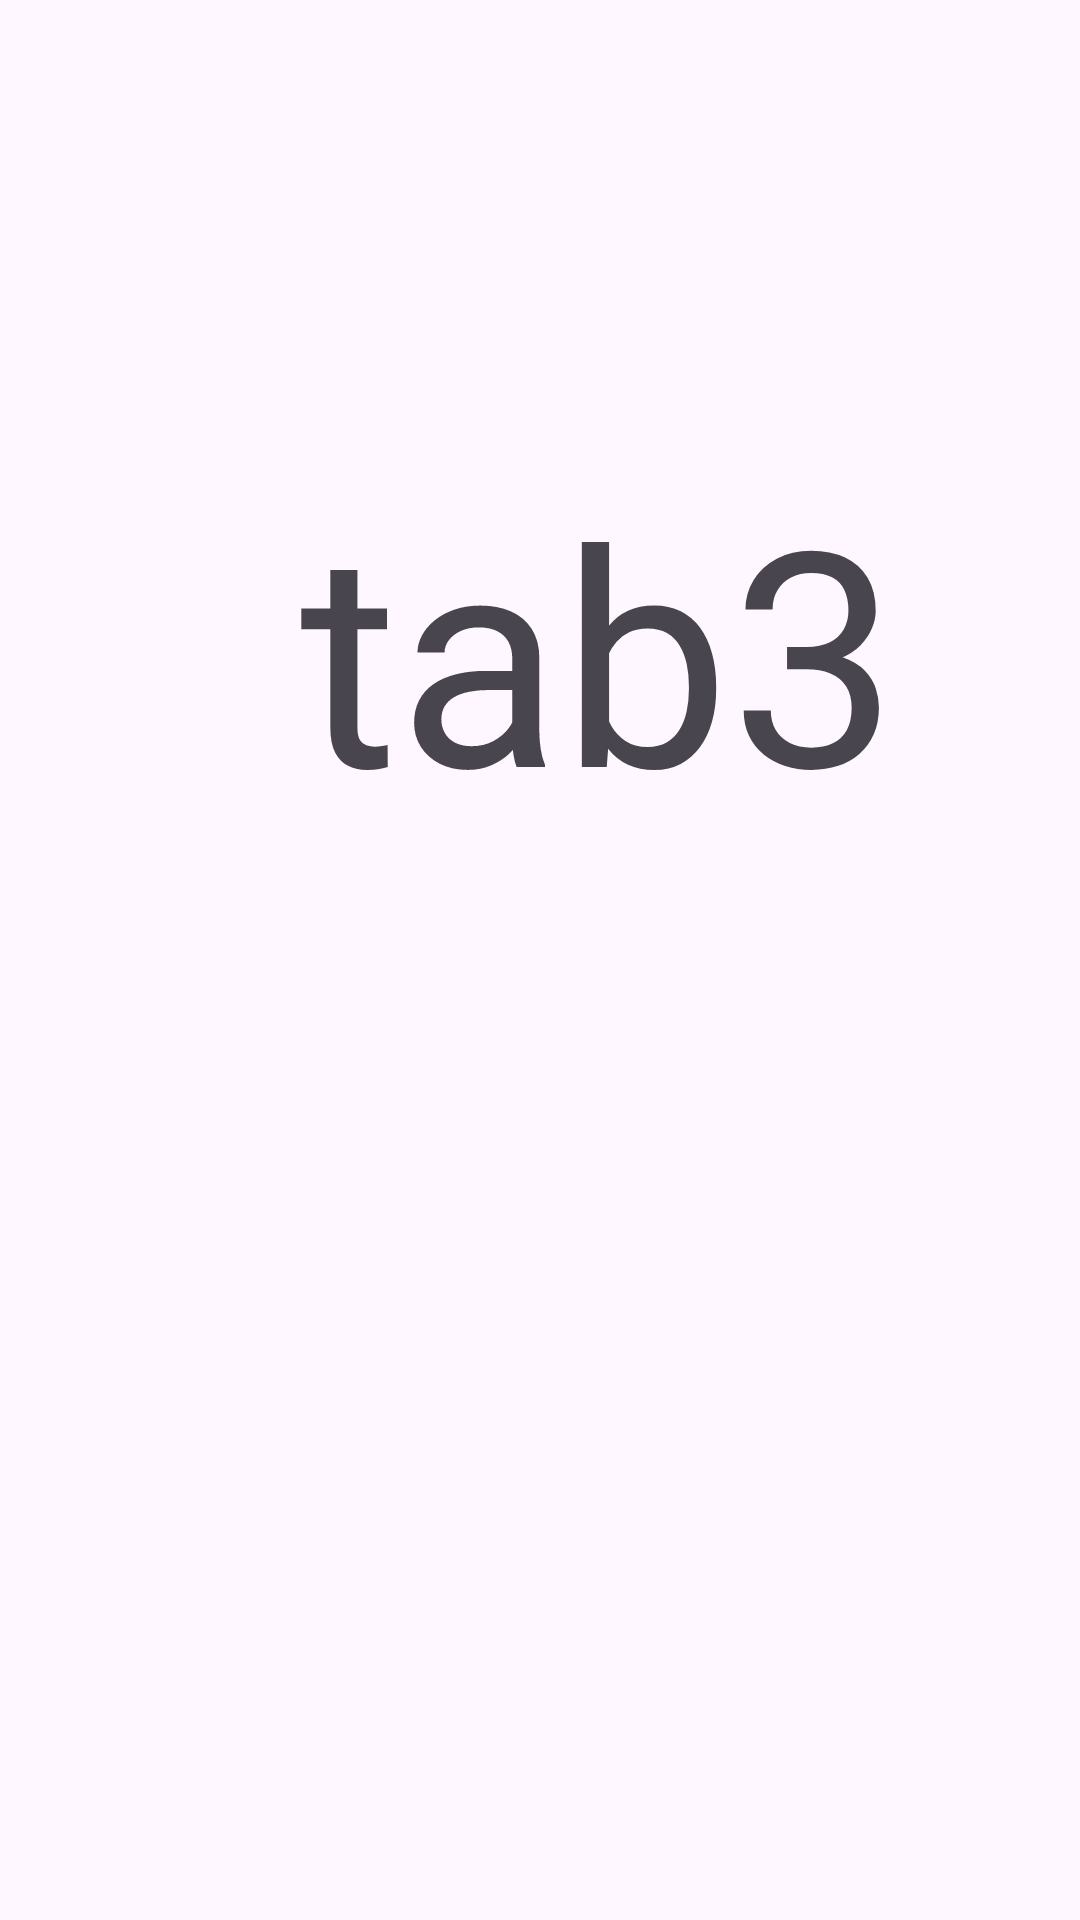

Layout XML and referenced resources for this Android screen:
<!-- AndroidManifest.xml: application theme Theme.MyApplication -->
<!-- res/layout/fragment3.xml -->
<?xml version="1.0" encoding="utf-8"?>
<LinearLayout xmlns:android="http://schemas.android.com/apk/res/android"
    android:layout_width="match_parent"
    android:layout_height="match_parent">

    <TextView
        android:layout_width="wrap_content"
        android:layout_height="wrap_content"
        android:text="@string/Tab3"
        android:layout_marginTop="150dp"
        android:layout_marginStart="100sp"
        android:textSize="100sp">
    </TextView>
</LinearLayout>
<!-- resources referenced by this layout -->
<resources>
  <string name="Tab3">tab3</string>
  <style name="Theme.MyApplication" parent="Base.Theme.MyApplication" />
  <style name="Base.Theme.MyApplication" parent="Theme.Material3.DayNight.NoActionBar">
          
          
          <item name="android:windowFullscreen">true</item>
      </style>
</resources>
